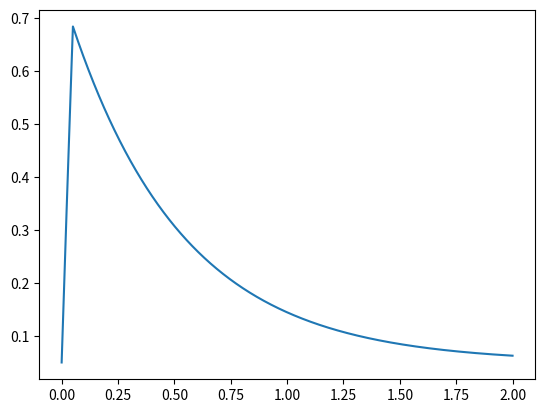

Python code for this plot:
import numpy as np
import matplotlib.pyplot as plt

class ReducedFastCell:

    def __init__(self, dt=0.001):
        self.dt = dt
        self.t = 0 # s
        self.c0 = 0.05 # uM
        self.tau_stim = 0.05 # s
        self.tau_inc = 0.075 # uM/s
        self.tau_dec = 0.5 # s
        self.tau_ref = 0.1 # s
        self.last_stim = -100 # s
        self.c = self.c0
        self.c_train = [self.c]

    def step(self, stim):
        if stim and self.t - self.last_stim > self.tau_ref:
            self.c += self.dt / self.tau_inc
            self.last_stim = self.t
        elif self.t - self.last_stim <= self.tau_stim:
            self.c += self.dt / self.tau_inc

        self.c -= self.dt * (self.c - self.c0) / self.tau_dec
        self.c_train.append(self.c)
        self.t += self.dt

if __name__ == '__main__':
    model = ReducedFastCell()
    for t in np.arange(0, 2, 0.001):
        if t == 0.0:
            model.step(1)
        else:
            model.step(0)

    plt.figure()
    plt.plot(np.arange(0, 2.001, 0.001), model.c_train)
    plt.show()